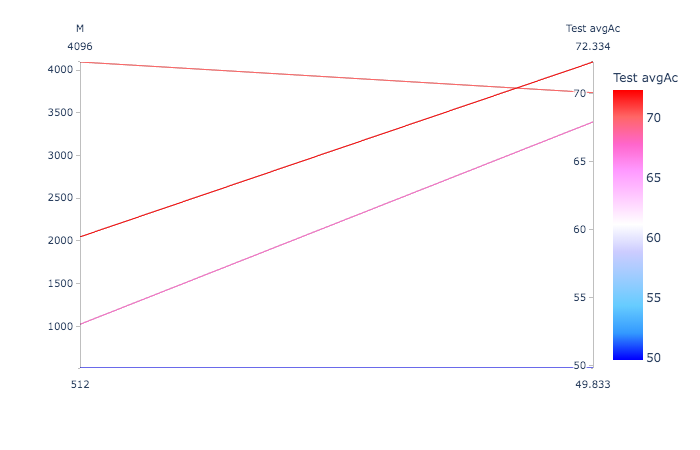

Values plotted in this chart, from the file beside it:
M, Train Ac, Train avgAc, Test Ac, Test avgAc
512, 52.23, 58, 48.49, 49.83
1024, 78.4, 83.34, 72.17, 67.93
2048, 82.57, 86.5, 76.32, 72.33
4096, 86.62, 89.27, 77.55, 70.08
